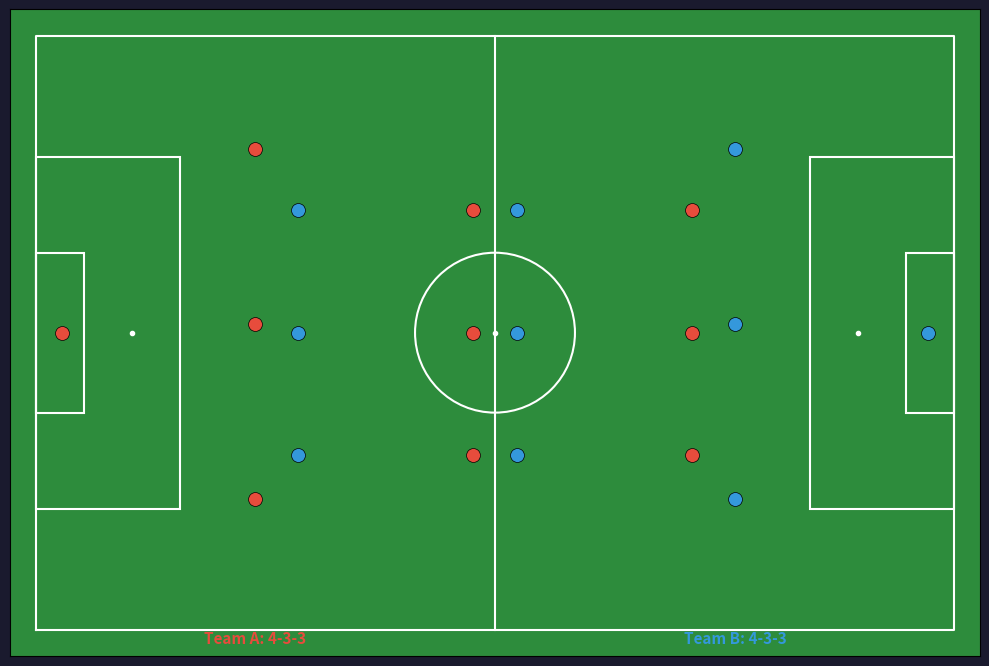

Here is the Python script that generated this plot:
"""
pitch_visualiser.py — Draw 2D pitch with player positions.

Creates a matplotlib figure of the pitch with:
    - Colour-coded player dots by team
    - Player ID labels
    - Ball position
    - Formation lines connecting players in the same line
    - Formation label overlay

Returns the figure as a numpy image for Streamlit display.
"""

import numpy as np
import matplotlib
matplotlib.use("Agg")
import matplotlib.pyplot as plt
import matplotlib.patches as patches
from typing import List, Tuple, Optional, Dict


def draw_pitch(
    ax: plt.Axes,
    pitch_length: float = 105.0,
    pitch_width: float = 68.0,
):
    """Draw pitch markings on a matplotlib axes."""
    ax.set_xlim(-3, pitch_length + 3)
    ax.set_ylim(-3, pitch_width + 3)
    ax.set_aspect("equal")
    ax.set_facecolor("#2d8c3c")

    lw = 1.5
    white = "white"

    # Boundary
    ax.plot([0, pitch_length, pitch_length, 0, 0],
            [0, 0, pitch_width, pitch_width, 0], color=white, lw=lw)

    # Halfway line
    ax.plot([pitch_length/2, pitch_length/2], [0, pitch_width], color=white, lw=lw)

    # Centre circle
    circle = plt.Circle((pitch_length/2, pitch_width/2), 9.15,
                        fill=False, color=white, lw=lw)
    ax.add_patch(circle)
    ax.plot(pitch_length/2, pitch_width/2, "o", color=white, markersize=3)

    # Penalty areas
    pa_w, pa_h = 16.5, 40.3
    pa_y = (pitch_width - pa_h) / 2
    ax.add_patch(patches.Rectangle((0, pa_y), pa_w, pa_h,
                fill=False, edgecolor=white, lw=lw))
    ax.add_patch(patches.Rectangle((pitch_length - pa_w, pa_y), pa_w, pa_h,
                fill=False, edgecolor=white, lw=lw))

    # Goal areas
    ga_w, ga_h = 5.5, 18.3
    ga_y = (pitch_width - ga_h) / 2
    ax.add_patch(patches.Rectangle((0, ga_y), ga_w, ga_h,
                fill=False, edgecolor=white, lw=lw))
    ax.add_patch(patches.Rectangle((pitch_length - ga_w, ga_y), ga_w, ga_h,
                fill=False, edgecolor=white, lw=lw))

    # Penalty spots
    ax.plot(11, pitch_width/2, "o", color=white, markersize=3)
    ax.plot(pitch_length - 11, pitch_width/2, "o", color=white, markersize=3)

    # Remove axis labels
    ax.set_xticks([])
    ax.set_yticks([])


def create_pitch_map(
    player_positions: List[Tuple[float, float]],
    player_teams: List[str],
    player_ids: Optional[List[int]] = None,
    ball_position: Optional[Tuple[float, float]] = None,
    formation_a: Optional[str] = None,
    formation_b: Optional[str] = None,
    title: str = "",
    team_colours: Optional[Dict[str, str]] = None,
    figsize: Tuple[int, int] = (10, 7),
) -> np.ndarray:
    """
    Create a 2D pitch map with player positions.

    Args:
        player_positions: list of (pitch_x, pitch_y) in metres
        player_teams: list of team labels per player
        player_ids: optional player ID labels
        ball_position: (pitch_x, pitch_y) or None
        formation_a: formation string for team A (e.g. "4-3-3")
        formation_b: formation string for team B
        title: figure title
        team_colours: colour per team name
        figsize: figure size

    Returns:
        np.ndarray: RGB image of the pitch map
    """
    if team_colours is None:
        team_colours = {
            "team_a": "#e74c3c",
            "team_b": "#3498db",
            "referee": "#f1c40f",
            "unknown": "#95a5a6",
        }

    fig, ax = plt.subplots(figsize=figsize)
    draw_pitch(ax)

    # Draw players
    for i, (px, py) in enumerate(player_positions):
        if px is None or py is None:
            continue

        team = player_teams[i] if i < len(player_teams) else "unknown"
        colour = team_colours.get(team, "#95a5a6")

        ax.plot(px, py, "o", color=colour, markersize=10,
                markeredgecolor="black", markeredgewidth=0.5, zorder=5)

        if player_ids and i < len(player_ids):
            ax.annotate(str(player_ids[i]), (px, py),
                       textcoords="offset points", xytext=(5, 5),
                       fontsize=7, color="white", fontweight="bold")

    # Draw ball
    if ball_position and ball_position[0] is not None:
        bx, by = ball_position
        ax.plot(bx, by, "o", color="white", markersize=7,
                markeredgecolor="black", markeredgewidth=1, zorder=6)

    # Formation labels
    if formation_a:
        ax.text(25, -1.5, f"Team A: {formation_a}",
               fontsize=11, color=team_colours["team_a"],
               fontweight="bold", ha="center")
    if formation_b:
        ax.text(80, -1.5, f"Team B: {formation_b}",
               fontsize=11, color=team_colours["team_b"],
               fontweight="bold", ha="center")

    if title:
        ax.set_title(title, fontsize=12, color="white", pad=10)

    fig.patch.set_facecolor("#1a1a2e")
    plt.tight_layout()

    # Convert to numpy image
    fig.canvas.draw()
    buf = fig.canvas.buffer_rgba()
    img = np.asarray(buf)[:, :, :3].copy()
    plt.close(fig)

    return img


if __name__ == "__main__":
    # Quick test
    positions = [(25, 15), (25, 35), (25, 55), (50, 20), (50, 34),
                 (50, 48), (75, 20), (75, 34), (75, 48), (3, 34),
                 (80, 15), (80, 35), (80, 55), (55, 20), (55, 34),
                 (55, 48), (30, 20), (30, 34), (30, 48), (102, 34)]
    teams = ["team_a"]*10 + ["team_b"]*10

    img = create_pitch_map(positions, teams, formation_a="4-3-3", formation_b="4-3-3")
    from PIL import Image
    Image.fromarray(img).save("pitch_vis_test.png")
    print(f"Saved pitch_vis_test.png ({img.shape})")
